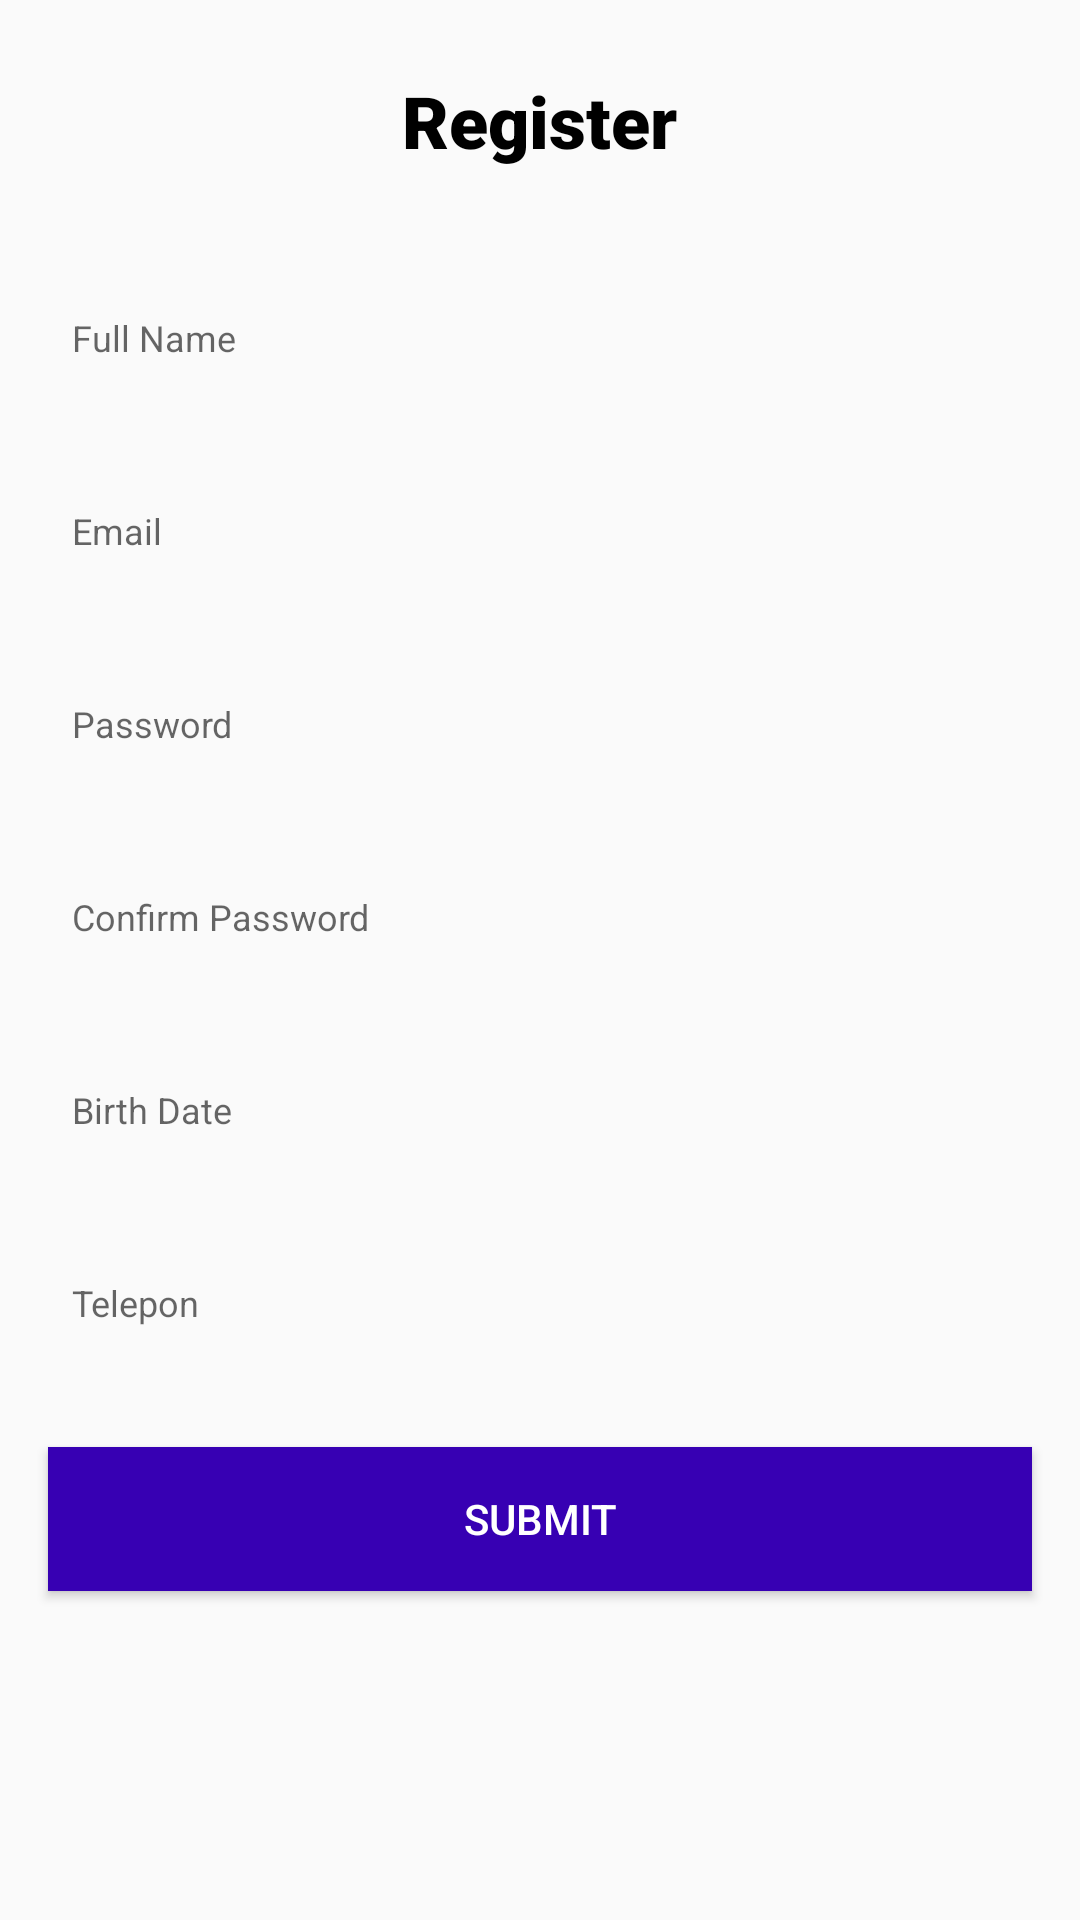

Reconstruct the res/layout file that produces this screen, plus the resources it refers to.
<!-- AndroidManifest.xml: application theme AppTheme -->
<!-- res/layout/activity_register.xml -->
<?xml version="1.0" encoding="utf-8"?>
<LinearLayout xmlns:android="http://schemas.android.com/apk/res/android"
    xmlns:app="http://schemas.android.com/apk/res-auto"
    xmlns:tools="http://schemas.android.com/tools"
    android:layout_width="match_parent"
    android:layout_height="match_parent"
    style="@style/DefaultLayout"
    android:orientation="vertical"
    tools:context=".RegisterActivity">

    <TextView style="@style/LabelHeader"
        android:text="Register"/>

    <EditText style="@style/EditText"
        android:hint="Full Name"
        android:inputType="textPersonName"
        android:id="@+id/txt_fullname"/>

    <EditText style="@style/EditText"
        android:hint="Email"
        android:inputType="textEmailAddress"
        android:id="@+id/txt_email"/>

    <EditText style="@style/EditText"
        android:hint="Password"
        android:inputType="textPassword"
        android:id="@+id/txt_password"/>

    <EditText style="@style/EditText"
        android:hint="Confirm Password"
        android:inputType="textPassword"
        android:id="@+id/txt_confirm_password"/>

    <EditText style="@style/EditText"
        android:hint="Birth Date"
        android:inputType="text|date"
        android:id="@+id/txt_birthdate"/>

    <EditText style="@style/EditText"
        android:hint="Telepon"
        android:inputType="textPhonetic"
        android:id="@+id/txt_telepon"/>

    <Button style="@style/Button"
        android:text="Submit"
        android:id="@+id/btn_daftar"
        android:onClick="register">
    </Button>

</LinearLayout>
<!-- resources referenced by this layout -->
<resources>
  <style name="Button" parent="ComponentLayout">
          <item name="android:textColor">#FFF</item>
          <item name="android:background">@color/colorPrimaryDark</item>
          <item name="android:radius">40dp</item>
      </style>
  <style name="DefaultLayout">
          <item name="android:layout_width">match_parent</item>
          <item name="android:layout_height">wrap_content</item>
          <item name="android:background">@drawable/layout_bg</item>
      </style>
  <style name="EditText" parent="ComponentLayout">
          <item name="android:textSize">@dimen/input_text_size</item>
          <item name="android:textColor">#000</item>
          <item name="android:background">@drawable/edit_text_bg</item>
      </style>
  <style name="LabelHeader" parent="ComponentLayout">
          <item name="android:layout_width">wrap_content</item>
          <item name="android:layout_height">wrap_content</item>
          <item name="android:layout_gravity">center</item>
          <item name="android:fontFamily">sans-serif-black</item>
          <item name="android:textSize">@dimen/header_text_size</item>
          <item name="android:textColor">#000</item>
      </style>
  <style name="AppTheme" parent="Theme.AppCompat.Light.DarkActionBar">
          
          <item name="colorPrimary">@color/colorPrimary</item>
          <item name="colorPrimaryDark">@color/colorPrimaryDark</item>
          <item name="colorAccent">@color/colorAccent</item>
      </style>
  <style name="ComponentLayout">
          <item name="android:layout_width">match_parent</item>
          <item name="android:layout_height">wrap_content</item>
          <item name="android:layout_margin">@dimen/default_padding_margin</item>
          <item name="android:padding">@dimen/component_padding_margin</item>
      </style>
  <dimen name="input_text_size">12sp</dimen>
  <dimen name="header_text_size">24sp</dimen>
  <dimen name="default_padding_margin">16dp</dimen>
  <dimen name="component_padding_margin">8dp</dimen>
  <!-- not gathered from this repository: default colours our renderer supplied (Android Studio template values) -->
  <color name="colorPrimary">#FF6200EE</color>
  <color name="colorPrimaryDark">#FF3700B3</color>
  <color name="colorAccent">#FF03DAC5</color>
</resources>
